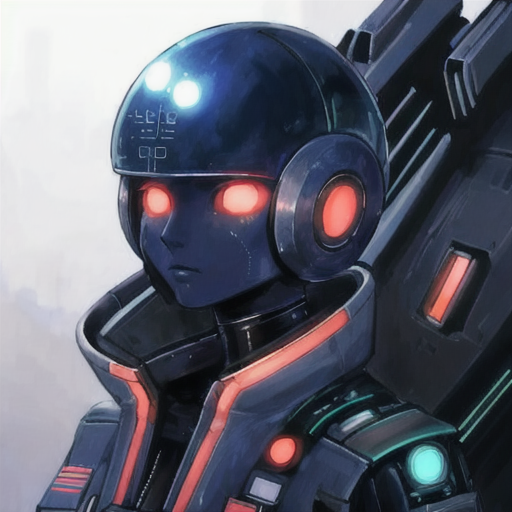
Generation parameters embedded in this image by AUTOMATIC1111 Stable Diffusion web UI or a fork of it (Forge, ...) (PNG 'parameters' text chunk):
demihuman,  portrait, pilot suits,  sci-fi style, no-humanoid
Steps: 20, Sampler: DPM adaptive, Schedule type: Automatic, CFG scale: 7, Seed: 3750156273, Size: 512x512, Model hash: 876b4c7ba5, Model: cetusMix_Whalefall2, Version: v1.10.1